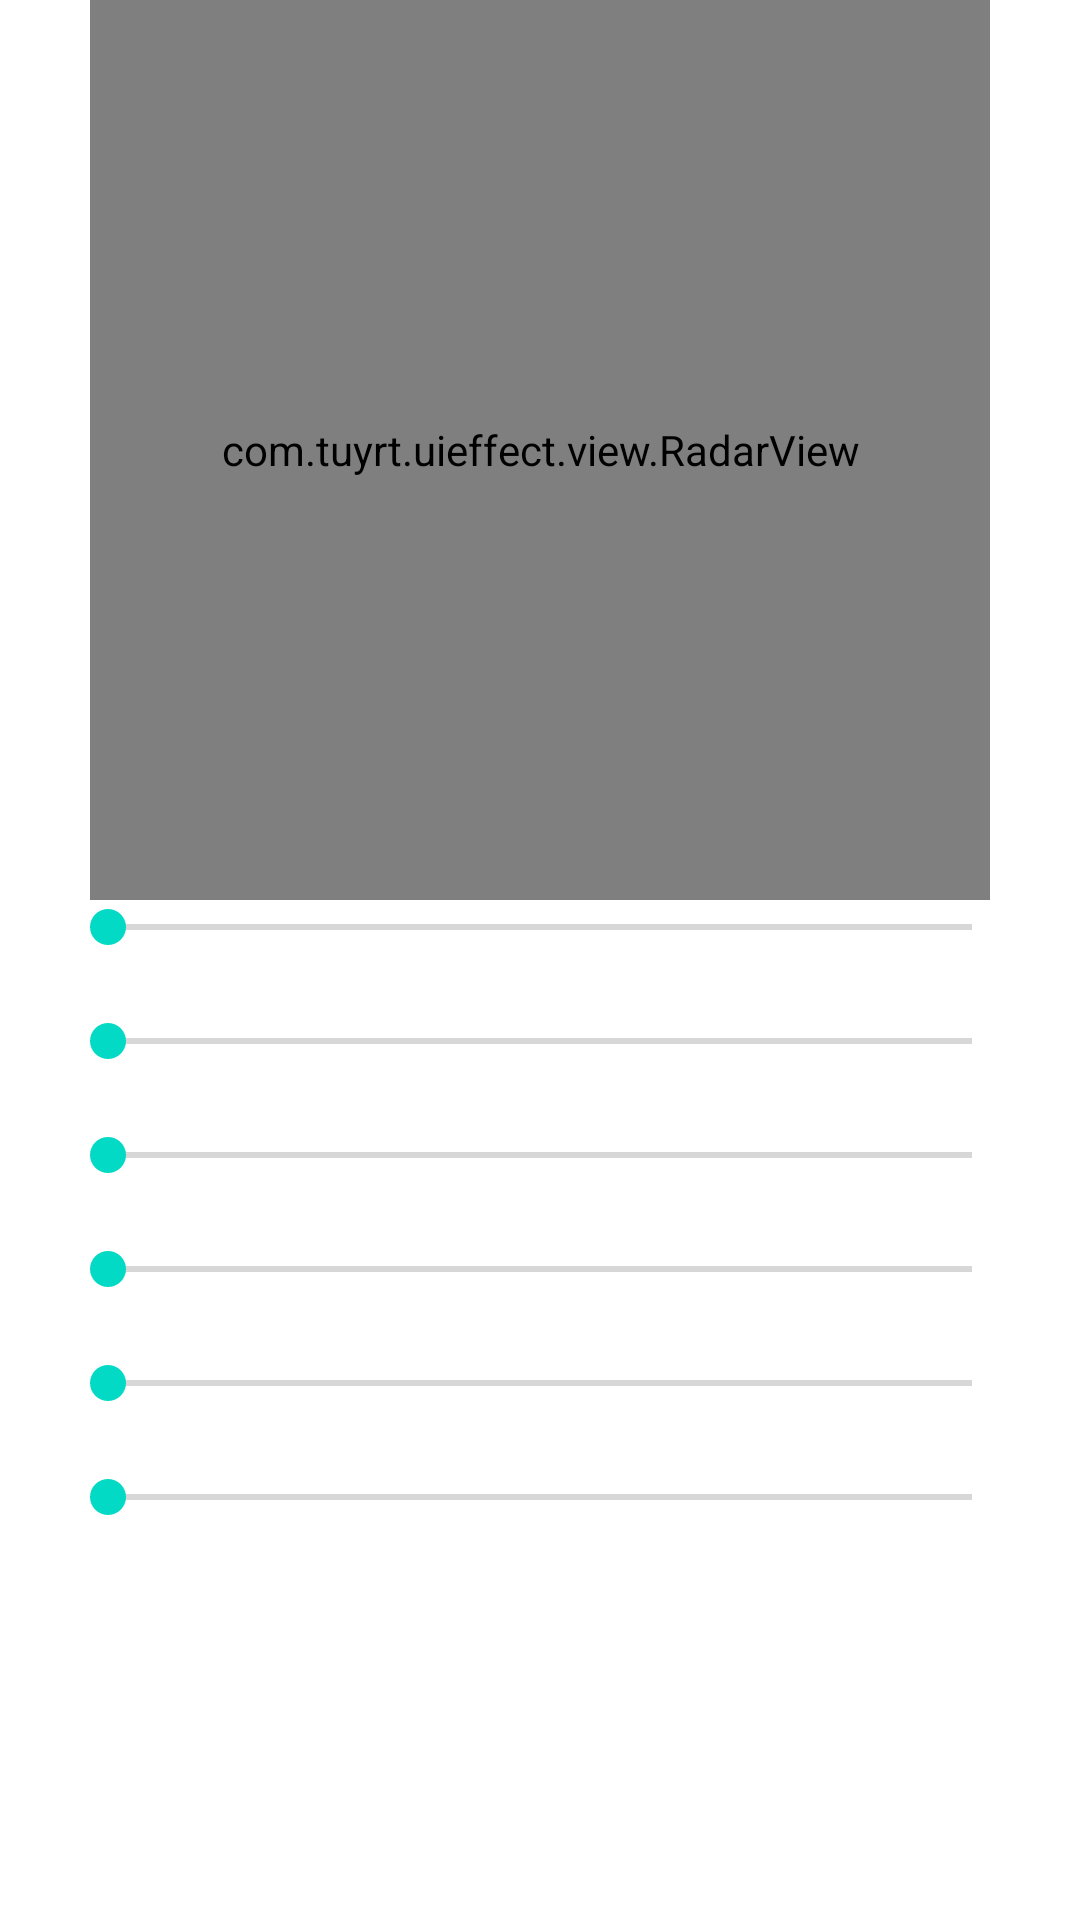

Android layout source for this screen:
<!-- AndroidManifest.xml: application theme Theme.UiEffectktx -->
<!-- res/layout/fragment_chart_rader.xml -->
<?xml version="1.0" encoding="utf-8"?>
<layout xmlns:android="http://schemas.android.com/apk/res/android"
    xmlns:app="http://schemas.android.com/apk/res-auto">

    <data>

    </data>

    <androidx.constraintlayout.widget.ConstraintLayout
        android:layout_width="match_parent"
        android:layout_height="match_parent">

        <com.tuyrt.uieffect.view.RadarView
            android:id="@+id/radarView"
            android:layout_width="300dp"
            android:layout_height="300dp"
            app:layout_constraintLeft_toLeftOf="parent"
            app:layout_constraintRight_toRightOf="parent"
            app:layout_constraintTop_toTopOf="parent" />

        <SeekBar
            android:id="@+id/seek1"
            android:layout_width="match_parent"
            android:layout_height="wrap_content"
            android:layout_marginLeft="20dp"
            android:layout_marginRight="20dp"
            android:max="100"
            app:layout_constraintLeft_toLeftOf="parent"
            app:layout_constraintRight_toRightOf="parent"
            app:layout_constraintTop_toBottomOf="@+id/radarView" />

        <SeekBar
            android:id="@+id/seek2"
            android:layout_width="match_parent"
            android:layout_height="wrap_content"
            android:layout_marginLeft="20dp"
            android:layout_marginRight="20dp"
            android:layout_marginTop="20dp"
            android:max="100"
            app:layout_constraintLeft_toLeftOf="parent"
            app:layout_constraintRight_toRightOf="parent"
            app:layout_constraintTop_toBottomOf="@+id/seek1" />

        <SeekBar
            android:id="@+id/seek3"
            android:layout_width="match_parent"
            android:layout_height="wrap_content"
            android:layout_marginLeft="20dp"
            android:layout_marginRight="20dp"
            android:layout_marginTop="20dp"
            android:max="100"
            app:layout_constraintLeft_toLeftOf="parent"
            app:layout_constraintRight_toRightOf="parent"
            app:layout_constraintTop_toBottomOf="@+id/seek2" />

        <SeekBar
            android:id="@+id/seek4"
            android:layout_width="match_parent"
            android:layout_height="wrap_content"
            android:layout_marginLeft="20dp"
            android:layout_marginRight="20dp"
            android:layout_marginTop="20dp"
            android:max="100"
            app:layout_constraintLeft_toLeftOf="parent"
            app:layout_constraintRight_toRightOf="parent"
            app:layout_constraintTop_toBottomOf="@+id/seek3" />

        <SeekBar
            android:id="@+id/seek5"
            android:layout_width="match_parent"
            android:layout_height="wrap_content"
            android:layout_marginLeft="20dp"
            android:layout_marginRight="20dp"
            android:layout_marginTop="20dp"
            android:max="100"
            app:layout_constraintLeft_toLeftOf="parent"
            app:layout_constraintRight_toRightOf="parent"
            app:layout_constraintTop_toBottomOf="@+id/seek4" />

        <SeekBar
            android:id="@+id/seek6"
            android:layout_width="match_parent"
            android:layout_height="wrap_content"
            android:layout_marginLeft="20dp"
            android:layout_marginRight="20dp"
            android:layout_marginTop="20dp"
            android:max="100"
            app:layout_constraintLeft_toLeftOf="parent"
            app:layout_constraintRight_toRightOf="parent"
            app:layout_constraintTop_toBottomOf="@+id/seek5" />

    </androidx.constraintlayout.widget.ConstraintLayout>
</layout>
<!-- resources referenced by this layout -->
<resources>
  <style name="Theme.UiEffectktx" parent="Theme.MaterialComponents.DayNight.DarkActionBar">
          
          <item name="colorPrimary">@color/purple_500</item>
          <item name="colorPrimaryVariant">@color/purple_500</item>
          <item name="colorOnPrimary">@color/white</item>
          
          <item name="colorSecondary">@color/teal_200</item>
          <item name="colorSecondaryVariant">@color/teal_700</item>
          <item name="colorOnSecondary">@color/black</item>
          
          <item name="android:statusBarColor" tools:targetApi="l">?attr/colorPrimaryVariant</item>
          
          <item name="textAllCaps">false</item>
      </style>
  <color name="purple_500">#FF6200EE</color>
  <color name="white">#FFFFFFFF</color>
  <color name="teal_200">#FF03DAC5</color>
  <color name="teal_700">#FF018786</color>
  <color name="black">#FF000000</color>
</resources>
